Run: headless pygame with SDL's dummy video driver; simulated clock (each Clock.tick advances the game by its frame time, no real sleeping); random seed 0; keys injected as events and as key.get_pressed() state; no mouse input.
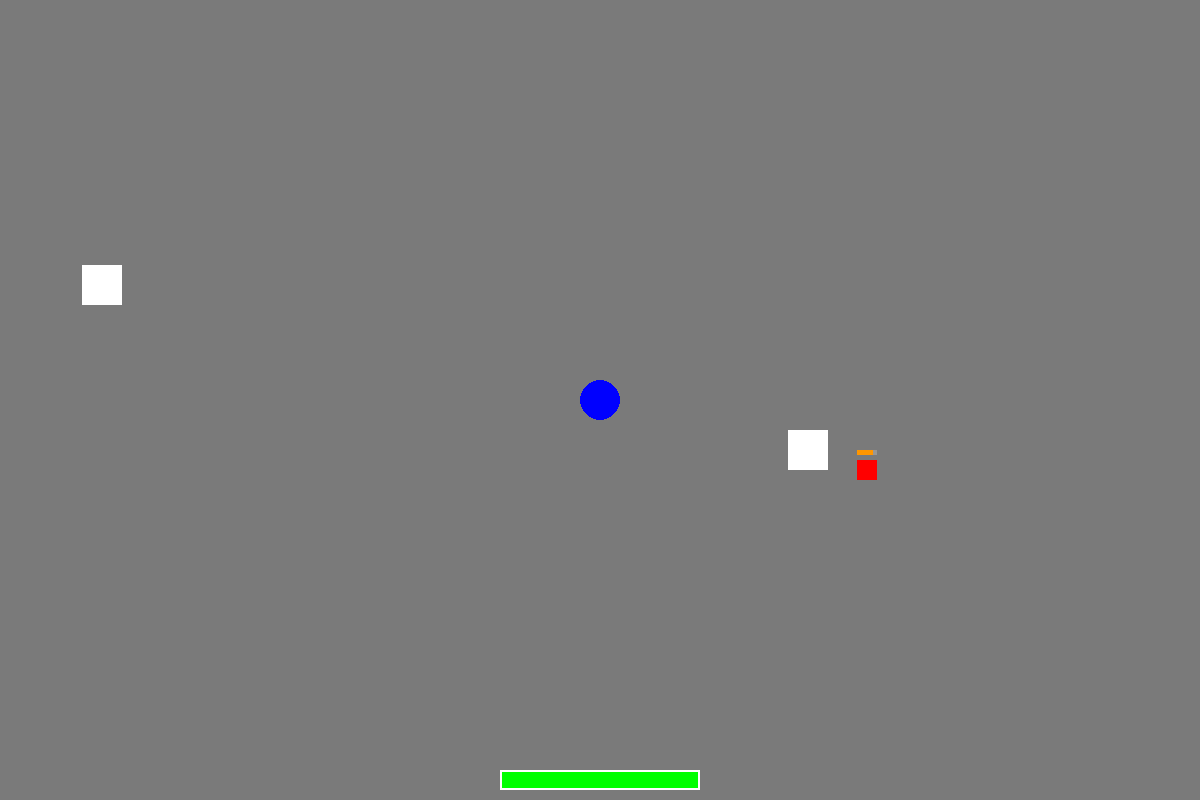
Frame 1 of 4 · flips 1–60 · no input
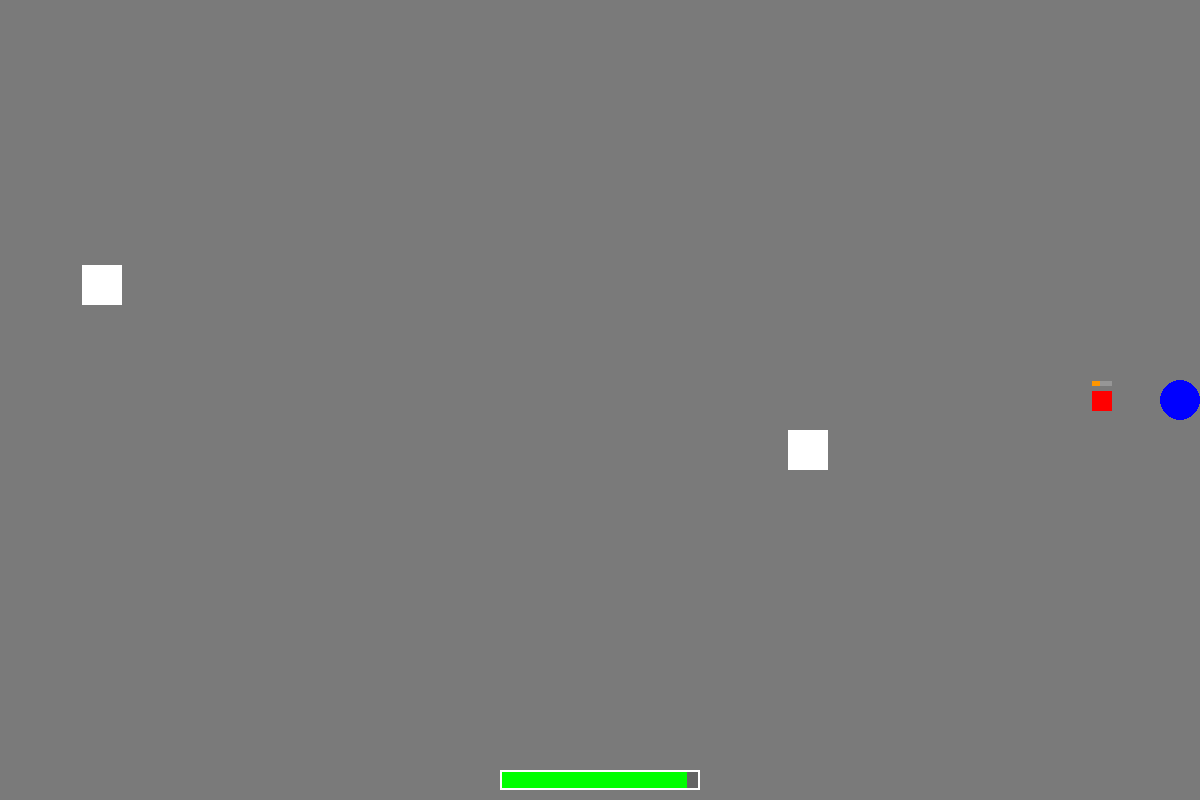
Frame 2 of 4 · flips 61–180 · tapped SPACE, RETURN · held RIGHT (→), D
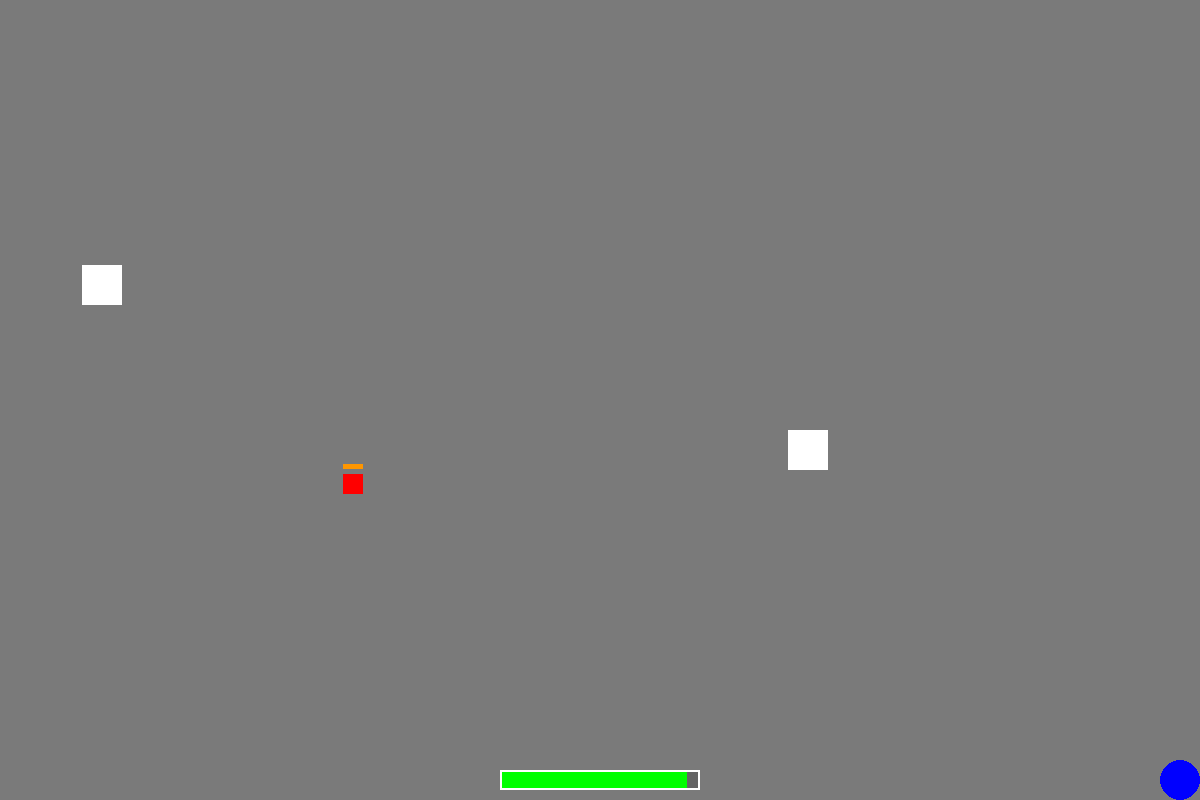
Frame 3 of 4 · flips 181–300 · held DOWN (↓), S
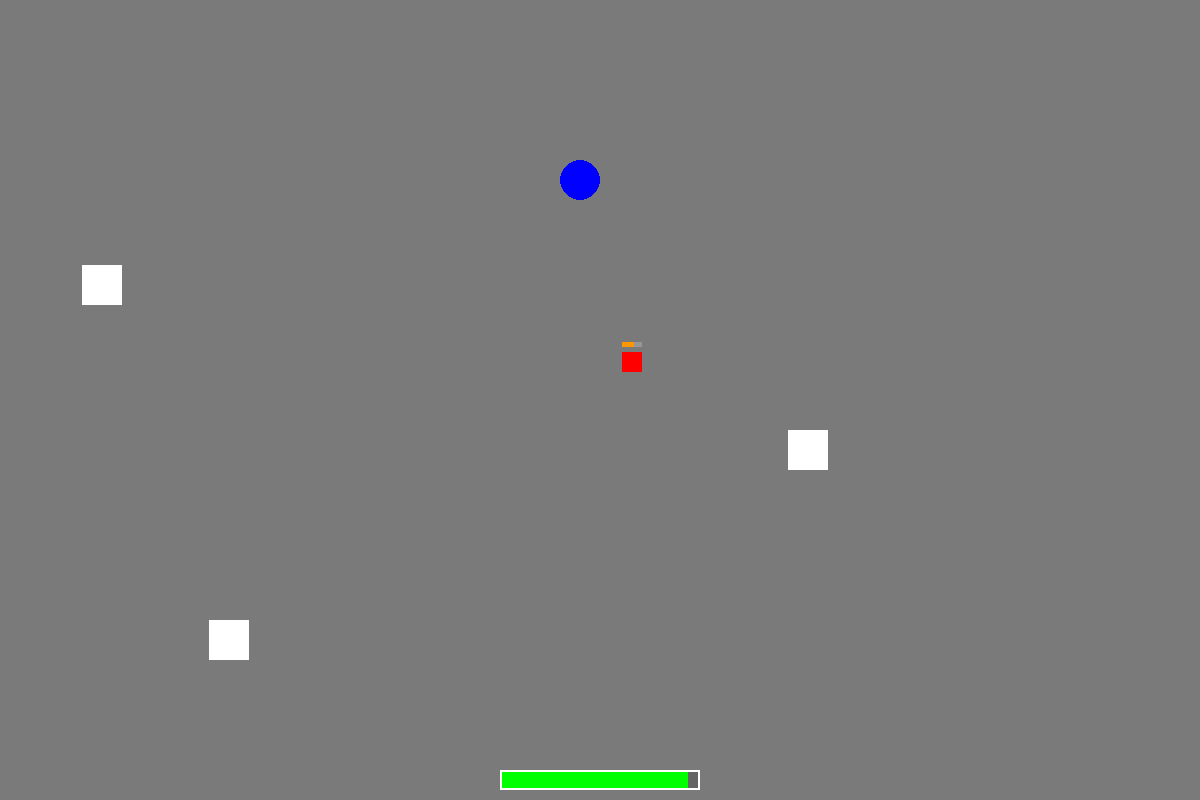
Frame 4 of 4 · flips 301–420 · held LEFT (←), A, UP (↑), W

The pygame program that drew these frames:

print("Importing modules...")
import pygame
import sys
import random
import math

def runGame():
    declareVars()
    initGame()
    generateTerrain()
    mainStep()

def declareVars():
    print("Declaring variables...")
    global screenWidth, screenHeight, scaleHeight
    screenWidth = 1200 
    screenHeight = 800 
    scaleHeight = screenHeight

    print("Creating player variables...")
    global playerVars, playerCurrentHealth
    playerVars = {
        'position': [screenWidth // 2, screenHeight // 2],
        'size': 20,
        'speed': 5,
        'maxHealth': 500,
        'healFrequency': 100
    }
    playerCurrentHealth = playerVars['maxHealth']

    global playerBasicAttack
    playerBasicAttack = {
        'list': [],
        'size': 5,
        'speed': 20,
        'color': (0, 255, 0),
        'frequency': 60,
        'damage': 20
    }

    print("Creating enemies variables...")
    global enemiesList, enemySize, enemySpeed
    enemiesList = []
    enemySize = 20
    enemySpeed = 2
    global enemy1
    enemy1 = {
        'spawnFrequency': 240,
        'damageAmount': 1,
        'health': 100,
        'speed': 2,
        'size': 20
    }

    print("Creating colors...")
    global playerColor, enemyColor, backgroundColor, wallColor
    playerColor = (0, 0, 255)
    enemyColor = (255, 0, 0)
    backgroundColor = (122, 122, 122)
    wallColor = (255, 255, 255)

    print("Creating terrain variables...")
    global terrainArray, terrainSize, terrainFrequency, terrainDuration
    terrainArray = []
    terrainSize = 40
    terrainFrequency = 360
    terrainDuration = 3600

    print("Creating time variables...")
    global frameCount
    frameCount = 0

def initGame():
    print("Initializing game...")
    pygame.init()  
    global fakeScreen
    global screen
    screen = pygame.display.set_mode((screenWidth, screenHeight), pygame.SCALED | pygame.RESIZABLE )
    fakeScreen = screen.copy()
    pygame.display.set_caption("Circle vs Squares")
    
def generateTerrain():
    print("Generating terrain...")
    x = random.randint(0, screenWidth - terrainSize)
    y = random.randint(0, screenHeight - terrainSize)
    terrainArray.append(pygame.Rect(x, y, terrainSize, terrainSize))
    if len(terrainArray) >= terrainDuration / terrainFrequency:
        terrainArray.pop(0)
    
def mainStep():
    global frameCount, playerCurrentHealth
    running = True
    clock = pygame.time.Clock()
    while running == True:
        for event in pygame.event.get():            
            if event.type == pygame.QUIT:
                running = False        
        playerMovement()
        moveEnemies()
        if frameCount % terrainFrequency == 0:
            generateTerrain()
        if frameCount % enemy1['spawnFrequency'] == 0:
            generateEnemy(1)
        if frameCount % playerVars['healFrequency'] == 0 and playerCurrentHealth < playerVars['maxHealth']:
            playerCurrentHealth += 1
        if len(enemiesList) != 0:
            if frameCount % playerBasicAttack['frequency'] == 0:
                usePlayerBasicAttack()
        updatePlayerBasicAttackProjectile()
        drawGameFrame()
        playerDamage()
        frameCount += 1
        print(frameCount)
        clock.tick(60)
            
    quitGame()

def playerMovement():
    global playerVars
    print("Moving Player...")
    keys = pygame.key.get_pressed()
    if keys[pygame.K_LEFT] or keys[pygame.K_a]:
        playerVars['position'][0] -= playerVars['speed']
    if keys[pygame.K_RIGHT] or keys[pygame.K_d]:
        playerVars['position'][0] += playerVars['speed']
    if keys[pygame.K_UP] or keys[pygame.K_w]:
        playerVars['position'][1] -= playerVars['speed']
    if keys[pygame.K_DOWN] or keys[pygame.K_s]:
        playerVars['position'][1] += playerVars['speed']

    # Keeps player in playing area  
    playerVars['position'][0] = max(playerVars['size'], min(screenWidth - playerVars['size'], playerVars['position'][0]))
    playerVars['position'][1] = max(playerVars['size'], min(screenHeight - playerVars['size'], playerVars['position'][1]))

def moveEnemies():
    print("Moving Enemies...")
    for enemy in enemiesList:
        # Calculate direction vector
        dx = playerVars['position'][0] - enemy['rect'].centerx
        dy = playerVars['position'][1] - enemy['rect'].centery
        distance = math.hypot(dx, dy)
        
        # Normalize direction
        if distance != 0:
            dx, dy = dx / distance, dy / distance
        
        # Add some randomness to movement
        dx += random.uniform(-0.2, 0.2)
        dy += random.uniform(-0.2, 0.2)
        
        # Determine speed (closer enemies move faster)
        speed = enemy['speed'] * (1 + (screenWidth - distance) / screenWidth)
        
        # Move enemy
        enemy['rect'].x += dx * speed
        enemy['rect'].y += dy * speed
        
        # Keep enemy within screen bounds
        enemy['rect'].clamp_ip(screen.get_rect())
        
        # Check for collision with other enemies
        for other_enemy in enemiesList:
            if other_enemy != enemy and enemy['rect'].colliderect(other_enemy['rect']):
                # Move away from colliding enemy
                overlap = enemy['rect'].clip(other_enemy['rect'])
                if overlap.width < overlap.height:
                    enemy['rect'].x += overlap.width * (-1 if enemy['rect'].x < other_enemy['rect'].x else 1)
                else:
                    enemy['rect'].y += overlap.height * (-1 if enemy['rect'].y < other_enemy['rect'].y else 1)

def generateEnemy(enemyNumber):
    print("Generating enemy...")
    minSpawnDistance = 200
    # x, y, size, size, speed,
    if enemyNumber == 1:
        # Finds a place to spawn the enemy that is not to close to the player
        while True:
            x = random.randint(0, screenWidth - enemy1['size'])
            y = random.randint(0, screenHeight - enemy1['size'])
            distance = math.hypot(x - playerVars['position'][0], y - playerVars['position'][1])
            if distance >= minSpawnDistance:
                break
        newEnemy = {
            'rect': pygame.Rect(x, y, enemy1['size'], enemy1['size']),
            'speed': enemy1['speed'],
            'health': enemy1['health'],
            'maxHealth': enemy1['health'],
            'size': enemy1['size'],
            'damage': enemy1['damageAmount'],
            'number': 1
        }
        enemiesList.append(newEnemy)

def usePlayerBasicAttack():
    global playerBasicAttack
    nearestEnemy = min(enemiesList, key=lambda e: math.hypot(e['rect'].centerx - playerVars['position'][0], e['rect'].centery - playerVars['position'][1]))
    # Calculate direction vector
    dx = nearestEnemy['rect'].centerx - playerVars['position'][0]
    dy = nearestEnemy['rect'].centery - playerVars['position'][1]
    distance = math.hypot(dx, dy)
    # Normalize direction
    if distance != 0:
        dx = dx / distance
        dy = dy / distance
    # Create Projectile
    projectile = {
        'position': playerVars['position'].copy(),
        'direction': (dx, dy)
    }
    playerBasicAttack['list'].append(projectile)

def updatePlayerBasicAttackProjectile():
    global playerBasicAttack, enemiesList
    for projectile in playerBasicAttack['list']:
        # Move projectile
        projectile['position'][0] += projectile['direction'][0] * playerBasicAttack['speed']
        projectile['position'][1] += projectile['direction'][1] * playerBasicAttack['speed']
        # Check if projectile is out of bounds
        if (projectile['position'][0] < 0 or projectile['position'][0] > screenWidth or
            projectile['position'][1] < 0 or projectile['position'][1] > screenHeight):
            playerBasicAttack['list'].remove(projectile)
            continue
        # Check for collision with enemies
        projectileRect = pygame.Rect(projectile['position'][0] - playerBasicAttack['size'], projectile['position'][1] - playerBasicAttack['size'], playerBasicAttack['size'] * 2, playerBasicAttack['size'] * 2)
        for enemy in enemiesList:
            if projectileRect.colliderect(enemy['rect']):
                enemy['health'] -= playerBasicAttack['damage']
                if enemy['health'] <= 0:
                    enemiesList.remove(enemy)
                playerBasicAttack['list'].remove(projectile)
                break

def drawGameFrame():
    print("Drawing frame...")
    # Sets background color
    screen.fill(backgroundColor)
    global player
    for terrain in terrainArray:
        pygame.draw.rect(screen, wallColor, terrain)
    for enemy in enemiesList:
        pygame.draw.rect(screen, enemyColor, enemy['rect'])
        drawEnemyHealthBar(enemy)
    player = pygame.draw.circle(screen, playerColor, playerVars['position'], playerVars['size'])
    # Draw health bar
    bar_width = 200
    bar_height = 20
    bar_x = (screen.get_width() - bar_width) // 2
    bar_y = screen.get_height() - bar_height - 10
    # Background of health bar
    pygame.draw.rect(screen, (100, 100, 100), (bar_x, bar_y, bar_width, bar_height))
    # Calculate health percentage
    health_percentage = playerCurrentHealth / playerVars['maxHealth']
    health_width = int(bar_width * health_percentage)
    # Foreground of health bar
    pygame.draw.rect(screen, (0, 255, 0), (bar_x, bar_y, health_width, bar_height))
    # Optional: Add a border to the health bar
    pygame.draw.rect(screen, (255, 255, 255), (bar_x, bar_y, bar_width, bar_height), 2)
    # Draw Projectiles from playerBasicAttack
    for projectile in playerBasicAttack['list']:
        pygame.draw.circle(screen, playerBasicAttack['color'], [int(projectile['position'][0]), int(projectile['position'][1])], playerBasicAttack['size'])
    pygame.display.flip()

def playerDamage():
    global playerCurrentHealth
    player_rect = pygame.Rect(playerVars['position'][0] - playerVars['size'], playerVars['position'][1] - playerVars['size'], playerVars['size'] * 2, playerVars['size'] * 2)
    for enemy in enemiesList:
        if player_rect.colliderect(enemy['rect']):
            playerCurrentHealth -= enemy['damage']
            print(f"Player hit! Current health: {playerCurrentHealth}")
            if playerCurrentHealth <= 0:
                print("Game Over!")
                quitGame()

def quitGame():
    pygame.quit()
    sys.exit()

def drawEnemyHealthBar(enemy):
    barWidth = enemy['size']
    barHeight = 5
    barX = enemy['rect'].x
    barY = enemy['rect'].y - 10
    # Background of health bar
    pygame.draw.rect(screen, (150, 150, 150), (barX, barY, barWidth, barHeight))
    # Calculate health percentage
    healthPercentage = enemy['health'] / enemy['maxHealth']
    healthWidth = int(barWidth * healthPercentage)
    # Foreground of health bar
    pygame.draw.rect(screen, (255, 150, 0), (barX, barY, healthWidth, barHeight))
    # Health bar border
    # pygame.draw.rect(screen, (0, 0, 0), (barX, barY, barWidth, barHeight), 1)


runGame()
